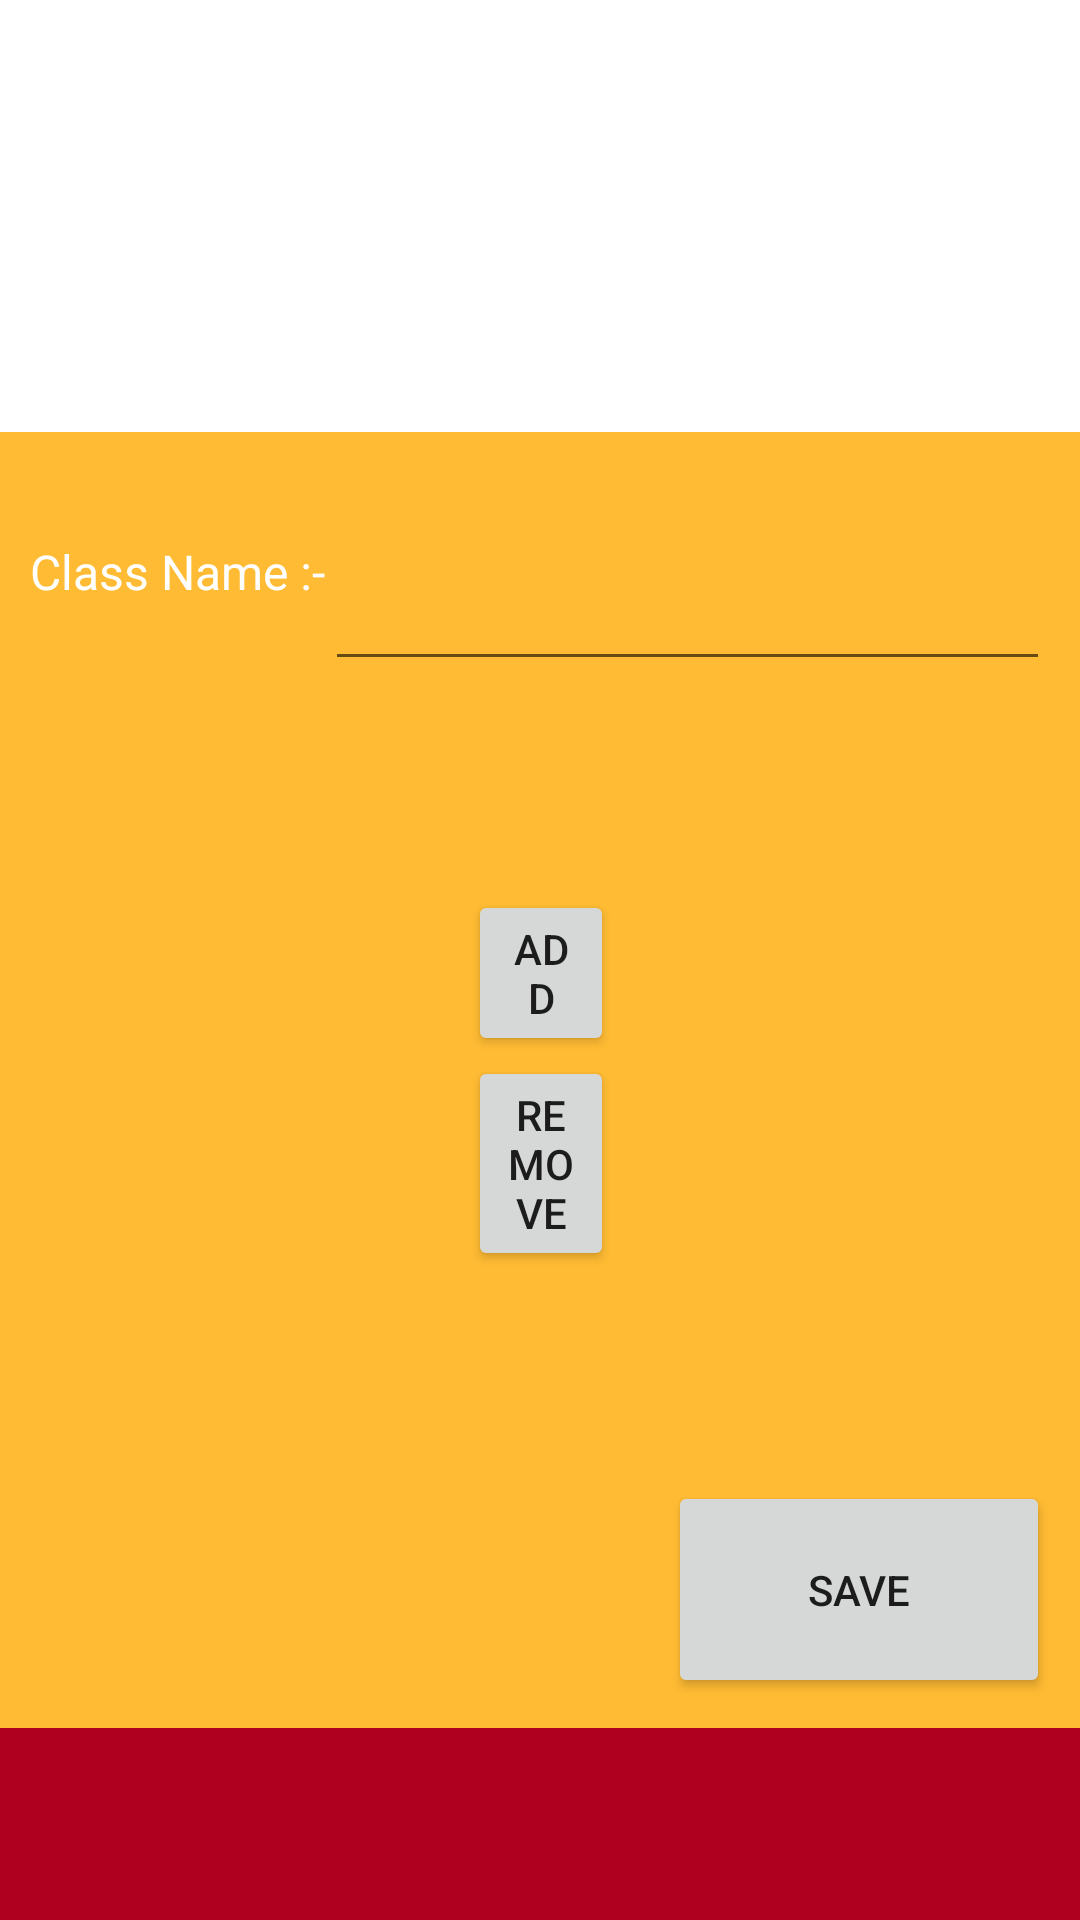

Here is an Android app screen rendered from its layout file. Give the layout XML and the strings, colors and styles it references.
<!-- AndroidManifest.xml: application theme Theme.EzapiyaDigitalEducation -->
<!-- res/layout/manageclasslayout.xml -->
<?xml version="1.0" encoding="utf-8"?>
<RelativeLayout xmlns:android="http://schemas.android.com/apk/res/android"
    xmlns:app="http://schemas.android.com/apk/res-auto"
    xmlns:tools="http://schemas.android.com/tools"
    android:layout_width="match_parent"
    android:layout_height="match_parent"
    tools:context=".MainActivity" >

    <LinearLayout
        android:layout_width="match_parent"
        android:layout_height="match_parent"
        android:orientation="vertical">

        <LinearLayout
            android:layout_width="match_parent"
            android:layout_height="match_parent"
            android:layout_weight="10"
            android:orientation="vertical">

            <LinearLayout
                android:layout_width="match_parent"
                android:layout_height="match_parent"
                android:layout_weight="90"
                android:background="@drawable/ic_launcher_background"
                android:orientation="vertical">

            </LinearLayout>

            <LinearLayout
                android:layout_width="match_parent"
                android:layout_height="match_parent"
                android:layout_weight="30"
                android:background="@android:color/holo_orange_light"
                android:orientation="vertical"
                android:padding="10dp"
                android:weightSum="1">

                <LinearLayout
                    android:layout_width="match_parent"
                    android:layout_height="match_parent"
                    android:orientation="vertical">

                    <LinearLayout
                        android:layout_width="match_parent"
                        android:layout_height="match_parent"
                        android:layout_weight="70"
                        android:orientation="horizontal">

                        <TextView
                            android:id="@+id/textView2"
                            android:layout_width="wrap_content"
                            android:layout_height="match_parent"
                            android:gravity="center_horizontal|center_vertical"
                            android:text="Class Name :-"
                            android:textColor="@color/white"
                            android:textSize="16sp" />

                        <EditText
                            android:id="@+id/txtchapterName"
                            android:layout_width="wrap_content"
                            android:layout_height="match_parent"
                            android:layout_weight="70"
                            android:ems="10"
                            android:inputType="textPersonName"
                            android:text="" />

                    </LinearLayout>

                    <LinearLayout
                        android:layout_width="match_parent"
                        android:layout_height="match_parent"
                        android:layout_weight="30"
                        android:orientation="horizontal">

                        <LinearLayout
                            android:layout_width="match_parent"
                            android:layout_height="match_parent"
                            android:layout_weight="20"
                            android:orientation="vertical"></LinearLayout>

                        <LinearLayout
                            android:layout_width="match_parent"
                            android:layout_height="match_parent"
                            android:layout_weight="30"
                            android:gravity="center_horizontal|center_vertical"
                            android:orientation="vertical">

                            <Button
                                android:id="@+id/button2"
                                android:layout_width="match_parent"
                                android:layout_height="wrap_content"
                                android:text="add" />

                            <Button
                                android:id="@+id/button3"
                                android:layout_width="match_parent"
                                android:layout_height="wrap_content"
                                android:text="remove" />
                        </LinearLayout>

                        <LinearLayout
                            android:layout_width="match_parent"
                            android:layout_height="match_parent"
                            android:layout_weight="20"
                            android:orientation="vertical">

                        </LinearLayout>
                    </LinearLayout>

                    <LinearLayout
                        android:layout_width="match_parent"
                        android:layout_height="match_parent"
                        android:layout_weight="70"
                        android:orientation="horizontal">

                        <LinearLayout
                            android:layout_width="match_parent"
                            android:layout_height="match_parent"
                            android:layout_weight="30"
                            android:orientation="horizontal"></LinearLayout>

                        <Button
                            android:id="@+id/btnlogin"
                            android:layout_width="match_parent"
                            android:layout_height="match_parent"
                            android:layout_weight="50"
                            android:text="Save" />

                    </LinearLayout>
                </LinearLayout>
            </LinearLayout>

        </LinearLayout>

        <LinearLayout
            android:layout_width="match_parent"
            android:layout_height="match_parent"
            android:layout_weight="90"
            android:background="@color/design_default_color_error"
            android:orientation="vertical">

            <TextView
                android:id="@+id/txterror"
                android:layout_width="match_parent"
                android:layout_height="match_parent"
                android:text=""
                android:textColor="@color/white" />
        </LinearLayout>
    </LinearLayout>

</RelativeLayout>
<!-- resources referenced by this layout -->
<resources>
  <style name="Theme.EzapiyaDigitalEducation" parent="Theme.MaterialComponents.DayNight.DarkActionBar">
          
          <item name="colorPrimary">@color/purple_500</item>
          <item name="colorPrimaryVariant">@color/purple_700</item>
          <item name="colorOnPrimary">@color/white</item>
          
          <item name="colorSecondary">@color/teal_200</item>
          <item name="colorSecondaryVariant">@color/teal_700</item>
          <item name="colorOnSecondary">@color/black</item>
          
          <item name="android:statusBarColor" tools:targetApi="l">?attr/colorPrimaryVariant</item>
          
      </style>
  <!-- not gathered from this repository: default colours our renderer supplied (Android Studio template values) -->
  <color name="purple_500">#FF6200EE</color>
  <color name="purple_700">#FF3700B3</color>
  <color name="teal_200">#FF03DAC5</color>
  <color name="teal_700">#FF018786</color>
  <color name="black">#FF000000</color>
  <color name="white">#FFFFFFFF</color>
</resources>
